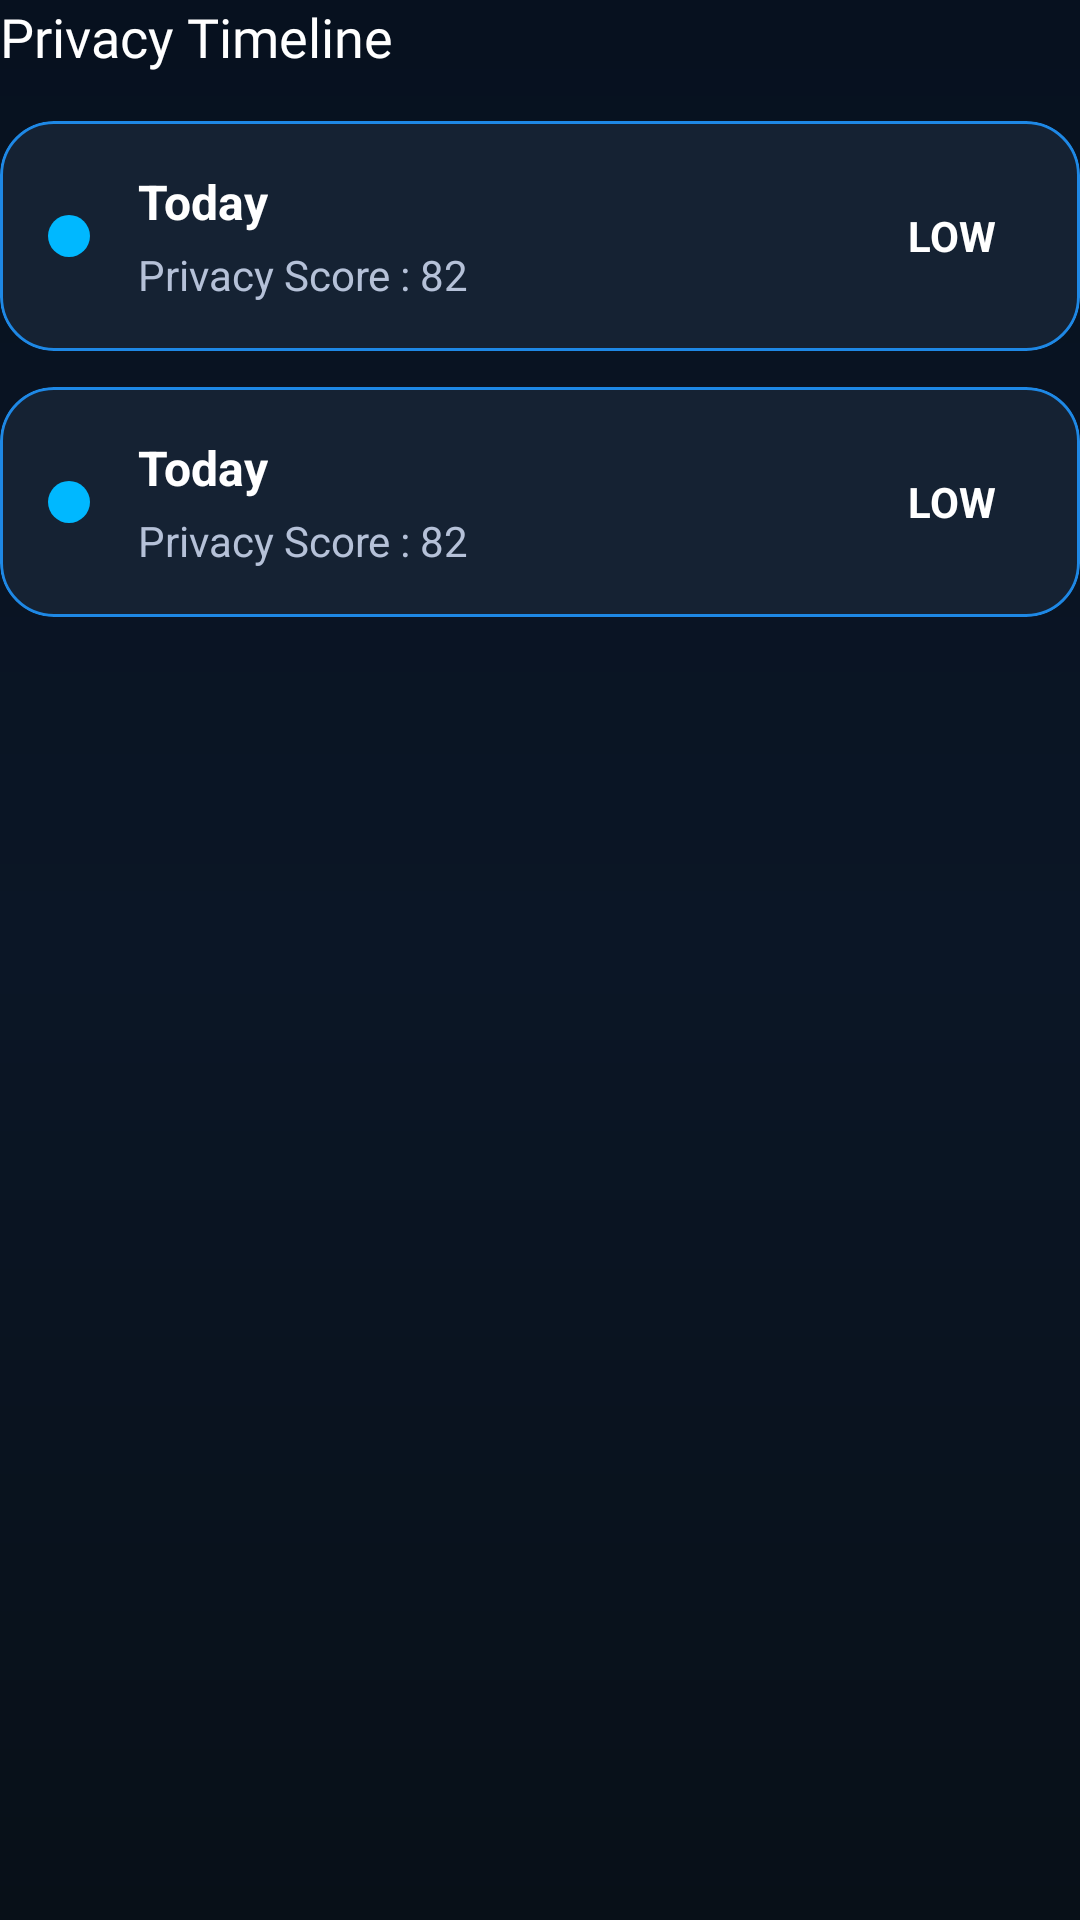

Layout XML and referenced resources for this Android screen:
<!-- AndroidManifest.xml: application theme Theme.SecureDroid -->
<!-- res/layout/dashboard_section_privacy_timeline.xml -->
<?xml version="1.0" encoding="utf-8"?>
<LinearLayout xmlns:android="http://schemas.android.com/apk/res/android"
    android:layout_width="match_parent"
    android:layout_height="wrap_content"
    android:orientation="vertical">

    <TextView
        android:layout_width="wrap_content"
        android:layout_height="wrap_content"
        android:layout_marginBottom="16dp"
        android:fontFamily="@font/poppins_bold"
        android:text="Privacy Timeline"
        android:textColor="@color/text_primary"
        android:textSize="18sp" />

    <include
        android:id="@+id/cardTimelineItem1"
        layout="@layout/dashboard_item_timeline" />

    <include
        android:id="@+id/cardTimelineItem2"
        layout="@layout/dashboard_item_timeline" />

</LinearLayout>
<!-- res/layout/dashboard_item_timeline.xml (included above) -->
<?xml version="1.0" encoding="utf-8"?>
<com.google.android.material.card.MaterialCardView
    xmlns:android="http://schemas.android.com/apk/res/android"
    xmlns:app="http://schemas.android.com/apk/res-auto"
    android:layout_width="match_parent"
    android:layout_height="wrap_content"
    android:layout_marginBottom="12dp"
    app:cardBackgroundColor="#152233"
    app:cardCornerRadius="18dp"
    app:cardElevation="0dp"
    app:strokeColor="#1E88E5"
    app:strokeWidth="1dp">

    <LinearLayout
        android:layout_width="match_parent"
        android:layout_height="wrap_content"
        android:gravity="center_vertical"
        android:orientation="horizontal"
        android:padding="16dp">

        

        <View
            android:layout_width="14dp"
            android:layout_height="14dp"
            android:layout_marginEnd="16dp"
            android:background="@drawable/bg_timeline_dot"/>

        

        <LinearLayout
            android:layout_width="0dp"
            android:layout_height="wrap_content"
            android:layout_weight="1"
            android:orientation="vertical">

            <TextView
                android:id="@+id/txtTimelineDate"
                android:layout_width="wrap_content"
                android:layout_height="wrap_content"
                android:text="Today"
                android:textColor="@android:color/white"
                android:textSize="16sp"
                android:textStyle="bold"/>

            <TextView
                android:id="@+id/txtTimelineScore"
                android:layout_width="wrap_content"
                android:layout_height="wrap_content"
                android:layout_marginTop="4dp"
                android:text="Privacy Score : 82"
                android:textColor="@color/text_secondary"
                android:textSize="14sp"/>

        </LinearLayout>

        

        <TextView
            android:id="@+id/txtRiskBadge"
            android:layout_width="wrap_content"
            android:layout_height="wrap_content"
            android:background="@drawable/bg_risk_low"
            android:paddingHorizontal="12dp"
            android:paddingVertical="6dp"
            android:text="LOW"
            android:textColor="@android:color/white"
            android:textStyle="bold"/>

    </LinearLayout>

</com.google.android.material.card.MaterialCardView>
<!-- resources referenced by this layout -->
<resources>
  <color name="text_primary">#FFFFFF</color>
  <color name="text_secondary">#B5C1D8</color>
  <!-- drawable bg_timeline_dot (drawable) -->
  <?xml version="1.0" encoding="utf-8"?>
  <shape xmlns:android="http://schemas.android.com/apk/res/android"
      android:shape="oval">
  
      <size
          android:width="14dp"
          android:height="14dp"/>
  
      <solid android:color="#00B8FF"/>
  
  </shape>
  <style name="Theme.SecureDroid" parent="Theme.Material3.Dark.NoActionBar">
  
          <item name="colorPrimary">@color/primary</item>
          <item name="colorPrimaryContainer">@color/primary_dark</item>
  
          <item name="colorSecondary">@color/accent</item>
  
          <item name="android:statusBarColor">@color/background</item>
  
          <item name="android:navigationBarColor">@color/background</item>
  
          <item name="android:windowBackground">@drawable/bg_gradient</item>
  
          <item name="android:windowLightStatusBar" tools:targetApi="23">false</item>
  
      </style>
  <color name="primary">#1E80FF</color>
  <color name="primary_dark">#1565C0</color>
  <color name="accent">#00E5FF</color>
  <color name="background">#0B0F19</color>
  <!-- drawable bg_gradient (drawable) -->
  <?xml version="1.0" encoding="utf-8"?>
  <shape xmlns:android="http://schemas.android.com/apk/res/android">
  
      <gradient
          android:angle="270"
          android:startColor="#07111F"
          android:centerColor="#0B1626"
          android:endColor="#081018"/>
  
  </shape>
</resources>
